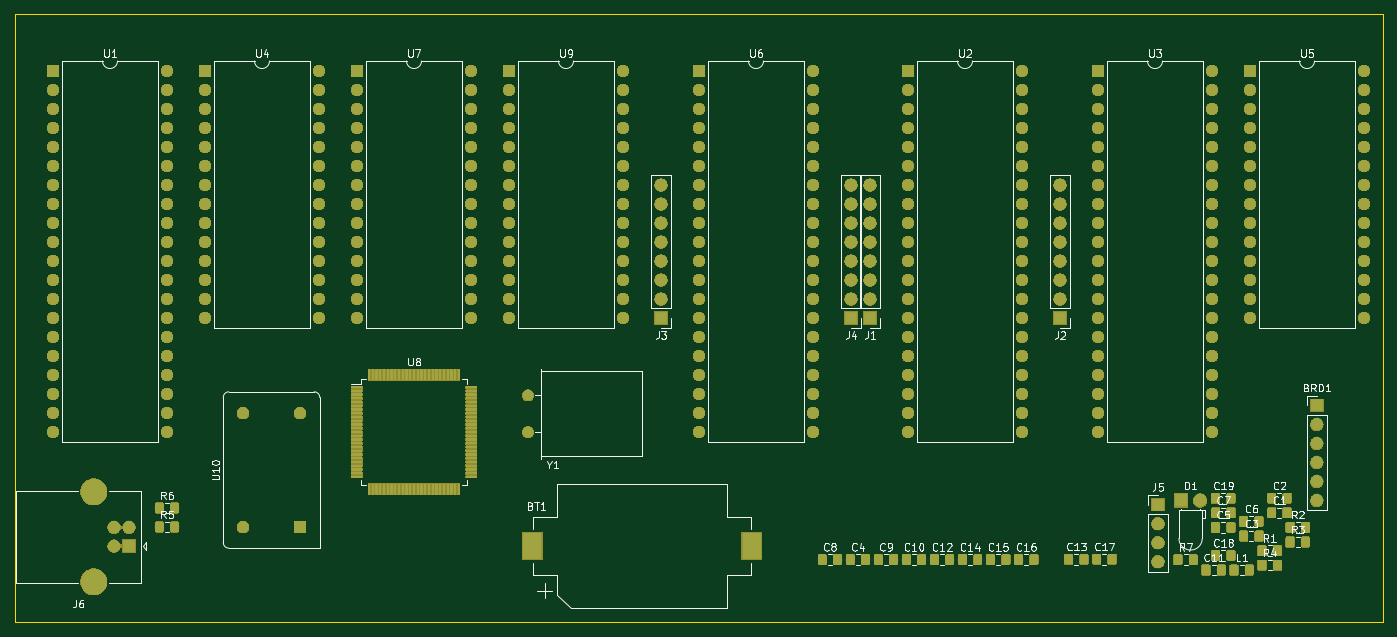
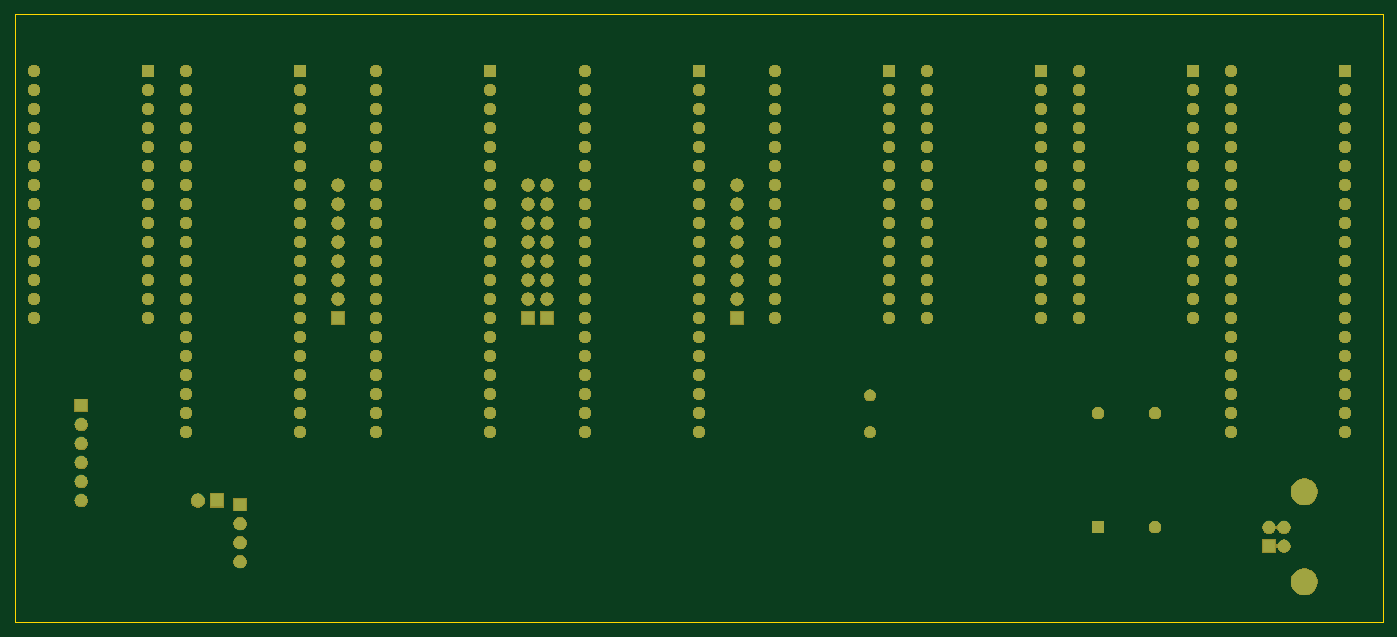
Circuit board: 7 layer files. Board 182.9 x 81.3 mm.
- bottom_copper: Z80_CPU-B.Cu.gbr (23178 bytes)
- bottom_mask: Z80_CPU-B.Mask.gbr (446314 bytes)
- bottom_silk: Z80_CPU-B.SilkS.gbr (496 bytes)
- outline: Z80_CPU-Edge.Cuts.gbr (622 bytes)
- top_copper: Z80_CPU-F.Cu.gbr (306733 bytes)
- top_mask: Z80_CPU-F.Mask.gbr (558470 bytes)
- top_silk: Z80_CPU-F.SilkS.gbr (45130 bytes)

=== bottom_copper: Z80_CPU-B.Cu.gbr (23178 bytes, source omitted) ===
=== bottom_mask: Z80_CPU-B.Mask.gbr (446314 bytes, source omitted) ===
=== bottom_silk: Z80_CPU-B.SilkS.gbr ===
G04 #@! TF.GenerationSoftware,KiCad,Pcbnew,(5.0.2)-1*
G04 #@! TF.CreationDate,2019-09-20T08:48:42-04:00*
G04 #@! TF.ProjectId,Z80_CPU,5a38305f-4350-4552-9e6b-696361645f70,rev?*
G04 #@! TF.SameCoordinates,Original*
G04 #@! TF.FileFunction,Legend,Bot*
G04 #@! TF.FilePolarity,Positive*
%FSLAX46Y46*%
G04 Gerber Fmt 4.6, Leading zero omitted, Abs format (unit mm)*
G04 Created by KiCad (PCBNEW (5.0.2)-1) date 9/20/2019 8:48:42 AM*
%MOMM*%
%LPD*%
G01*
G04 APERTURE LIST*
G04 APERTURE END LIST*
M02*

=== outline: Z80_CPU-Edge.Cuts.gbr ===
G04 #@! TF.GenerationSoftware,KiCad,Pcbnew,(5.0.2)-1*
G04 #@! TF.CreationDate,2019-09-20T08:48:43-04:00*
G04 #@! TF.ProjectId,Z80_CPU,5a38305f-4350-4552-9e6b-696361645f70,rev?*
G04 #@! TF.SameCoordinates,Original*
G04 #@! TF.FileFunction,Profile,NP*
%FSLAX46Y46*%
G04 Gerber Fmt 4.6, Leading zero omitted, Abs format (unit mm)*
G04 Created by KiCad (PCBNEW (5.0.2)-1) date 9/20/2019 8:48:43 AM*
%MOMM*%
%LPD*%
G01*
G04 APERTURE LIST*
%ADD10C,0.200000*%
G04 APERTURE END LIST*
D10*
X0Y-81280000D02*
X0Y0D01*
X182880000Y-81280000D02*
X0Y-81280000D01*
X182880000Y0D02*
X182880000Y-81280000D01*
X0Y0D02*
X182880000Y0D01*
M02*

=== top_copper: Z80_CPU-F.Cu.gbr (306733 bytes, source omitted) ===
=== top_mask: Z80_CPU-F.Mask.gbr (558470 bytes, source omitted) ===
=== top_silk: Z80_CPU-F.SilkS.gbr (45130 bytes, source omitted) ===
